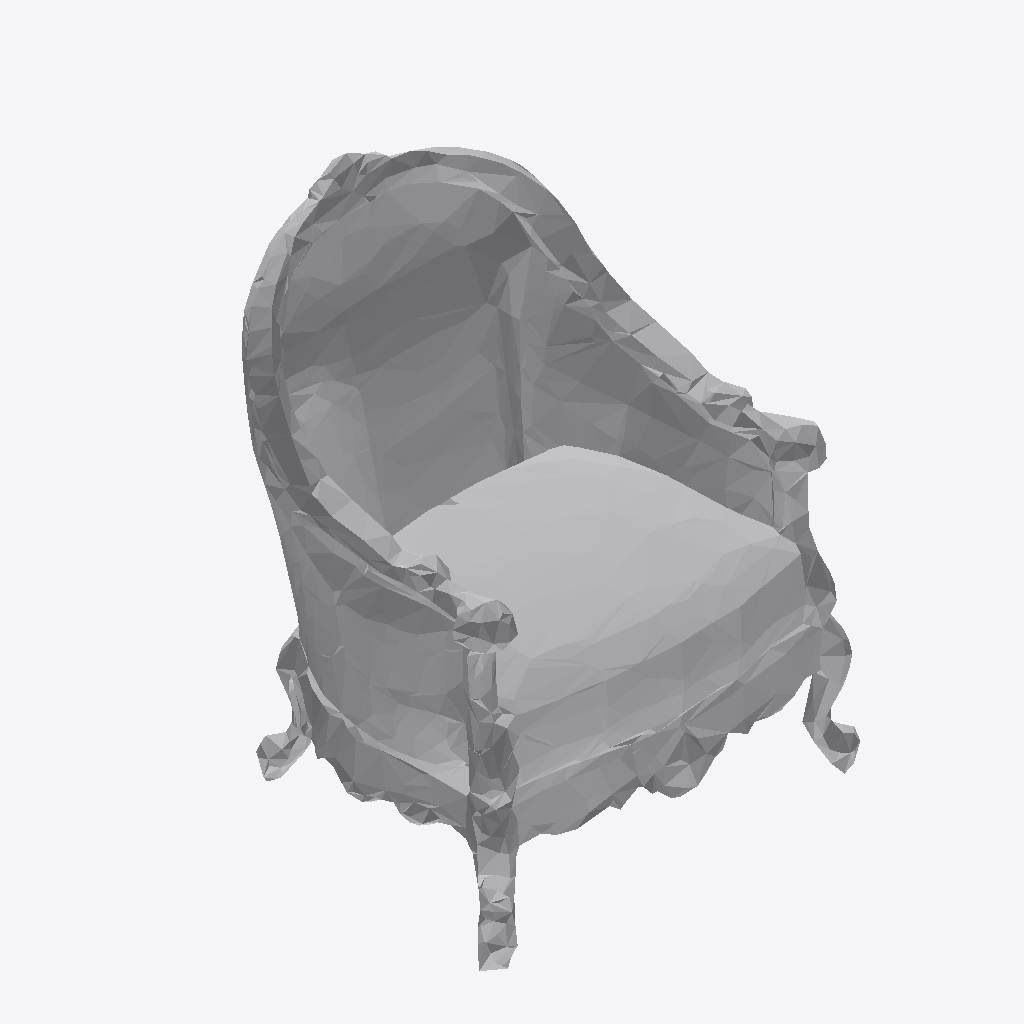
Isometric view of an IFC building model (IFC-SPF (STEP), schema IFC4, length unit metre), seen from the south-west, elements coloured by IFC class: 1 other element (light grey).
Extent 0.8 m × 0.8 m × 1.0 m (x, y, z). Storeys (1): Ground Floor at 0.00 m. Elements (1): 1 IfcFurniture.

HEADER;
FILE_DESCRIPTION(('ViewDefinition [CoordinationView]'),'2;1');
FILE_NAME('','2026-07-12T15:57:21',(''),(''),'IfcOpenShell 0.8.0','IfcOpenShell 0.8.0','');
FILE_SCHEMA(('IFC4'));
ENDSEC;
DATA;
#17=IFCPROJECT('3JKNjLycb5TwAXKOH6t2JX',#5,'Office Project',$,$,$,$,(#15),#10);
#20=IFCSITE('0SsRgwBTf7H8d6dFmBRfcN',#5,'Site',$,$,#19,$,$,.ELEMENT.,$,$,$,$,$);
#22=IFCBUILDING('2DqjsCrST4WvJJJYwkfMFg',#5,'Building',$,$,#21,$,$,.ELEMENT.,$,$,$);
#24=IFCBUILDINGSTOREY('2VvXCP2BHBO8zTlad02d6D',#5,'Ground Floor',$,$,#23,$,$,.ELEMENT.,0.0);
#35=IFCFURNITURE('20eHw9ZHz0EQKCTZ68UKA7',#5,'chair',$,$,#34,#31,$,$);
ENDSEC;
